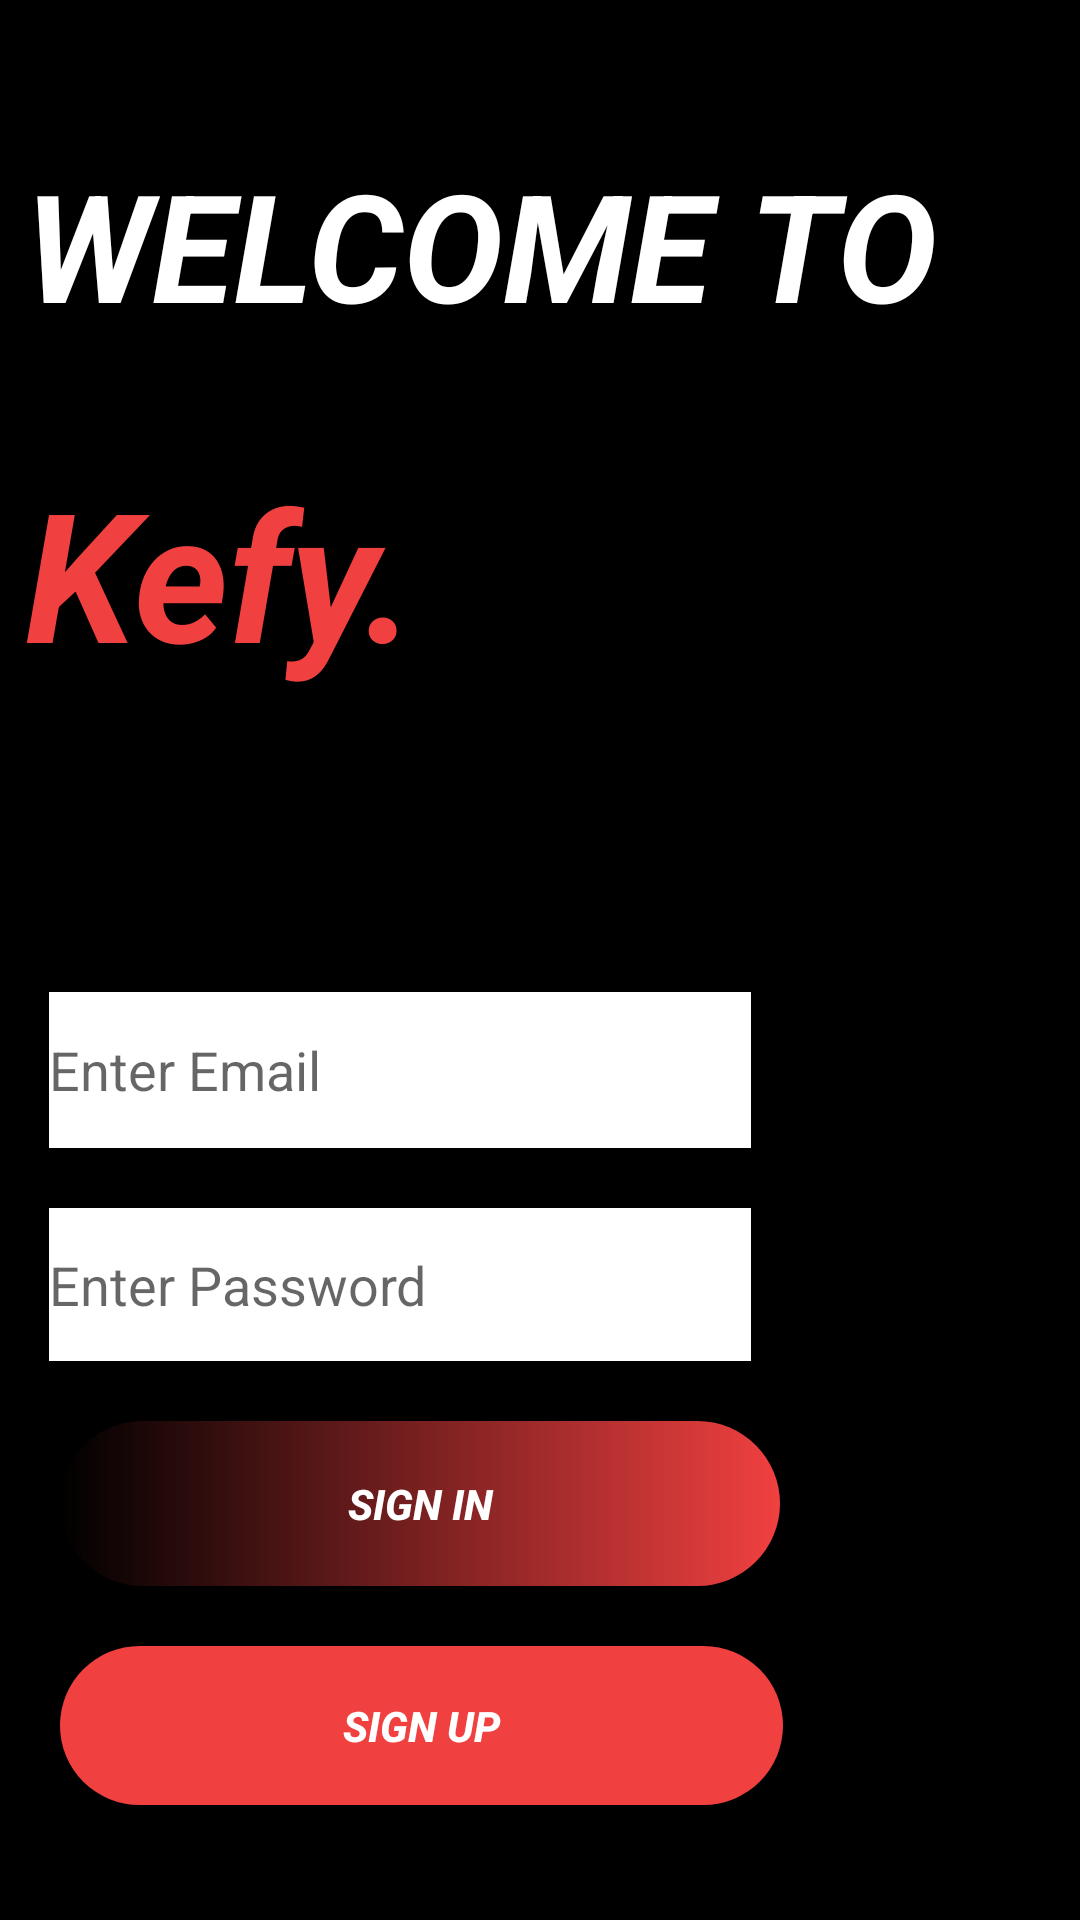

Write the Android layout XML for this screen, with the resource values it uses.
<!-- AndroidManifest.xml: application theme Theme.KefyCinema -->
<!-- res/layout/activity_main.xml -->
<?xml version="1.0" encoding="utf-8"?>
<androidx.constraintlayout.widget.ConstraintLayout xmlns:android="http://schemas.android.com/apk/res/android"
    xmlns:app="http://schemas.android.com/apk/res-auto"
    xmlns:tools="http://schemas.android.com/tools"
    android:layout_width="match_parent"
    android:layout_height="match_parent"
    android:background="@color/black"
    tools:context=".view.MainActivity">

    <TextView
        android:id="@+id/textView"
        android:layout_width="wrap_content"
        android:layout_height="wrap_content"
        android:layout_marginTop="36dp"
        android:text="Kefy."
        android:textColor="#F14040"
        android:textSize="60dp"
        android:textStyle="bold|italic"
        app:layout_constraintStart_toStartOf="@+id/textView2"
        app:layout_constraintTop_toBottomOf="@+id/textView2" />

    <TextView
        android:id="@+id/textView2"
        android:layout_width="wrap_content"
        android:layout_height="wrap_content"
        android:layout_marginTop="48dp"
        android:text="WELCOME TO"
        android:textColor="@color/white"
        android:textSize="50dp"
        android:textStyle="bold|italic"
        app:layout_constraintEnd_toEndOf="parent"
        app:layout_constraintHorizontal_bias="0.149"
        app:layout_constraintStart_toStartOf="parent"
        app:layout_constraintTop_toTopOf="parent" />

    <EditText
        android:id="@+id/textEmail"
        android:layout_width="234dp"
        android:layout_height="52dp"
        android:layout_marginStart="8dp"
        android:layout_marginTop="100dp"
        android:ems="10"
        android:background="@color/white"
        android:hint="Enter Email"
        android:inputType="textEmailAddress"
        app:layout_constraintStart_toStartOf="@+id/textView"
        app:layout_constraintTop_toBottomOf="@+id/textView" />

    <EditText
        android:id="@+id/textPassword"
        android:layout_width="234dp"
        android:layout_height="51dp"
        android:layout_marginTop="20dp"
        android:ems="10"
        android:background="@color/white"
        android:hint="Enter Password"
        android:inputType="textPassword"
        app:layout_constraintStart_toStartOf="@+id/textEmail"
        app:layout_constraintTop_toBottomOf="@+id/textEmail" />

    <Button
        android:id="@+id/button"
        android:layout_width="240dp"
        android:layout_height="55dp"
        android:layout_margin="20sp"
        android:layout_marginStart="20dp"
        android:layout_marginTop="32dp"
        android:background="@drawable/sign_in_button"
        android:onClick="signInClicked"
        android:text="Sıgn ın"
        android:textColor="@color/white"
        android:textStyle="bold|italic"
        app:layout_constraintStart_toStartOf="parent"
        app:layout_constraintTop_toBottomOf="@+id/textPassword" />

    <Button
        android:id="@+id/button2"
        android:layout_width="241dp"
        android:layout_height="53dp"
        android:layout_margin="20sp"
        android:background="@drawable/sign_up_button"
        android:onClick="signUpClicked"
        android:text="Sıgn up"
        android:textColor="@color/white"
        android:textStyle="bold|italic"
        app:layout_constraintStart_toStartOf="parent"
        app:layout_constraintTop_toBottomOf="@+id/button" />

</androidx.constraintlayout.widget.ConstraintLayout>
<!-- resources referenced by this layout -->
<resources>
  <color name="black">#FF000000</color>
  <color name="white">#FFFFFFFF</color>
  <!-- drawable sign_in_button (drawable) -->
  <?xml version="1.0" encoding="utf-8"?>
  <shape
      xmlns:android="http://schemas.android.com/apk/res/android" android:shape="rectangle">
  
      <gradient android:startColor="#000000" android:endColor="#F14040" android:type="linear"/>
  
      <corners android:radius="50dp"></corners>
  
  
  
  </shape>
  <!-- drawable sign_up_button (drawable) -->
  <?xml version="1.0" encoding="utf-8"?>
  <shape
      xmlns:android="http://schemas.android.com/apk/res/android" android:shape="rectangle">
      <gradient  android:startColor="@color/orange" android:endColor="@color/orange" android:type="linear"></gradient>
      <corners android:radius="50dp"></corners>
  
  
  
  </shape>
  <style name="Theme.KefyCinema" parent="Theme.AppCompat.DayNight.NoActionBar">
          
          <item name="colorPrimary">@color/white</item>
          <item name="colorPrimaryVariant">@color/orange</item>
          <item name="colorOnPrimary">@color/white</item>
          
          <item name="colorSecondary">@color/teal_200</item>
          <item name="colorSecondaryVariant">@color/orange</item>
          <item name="colorOnSecondary">@color/black</item>
          
          <item name="android:statusBarColor">@color/black</item>
          
      </style>
  <color name="orange">#F14040</color>
  <color name="teal_200">#FF03DAC5</color>
</resources>
